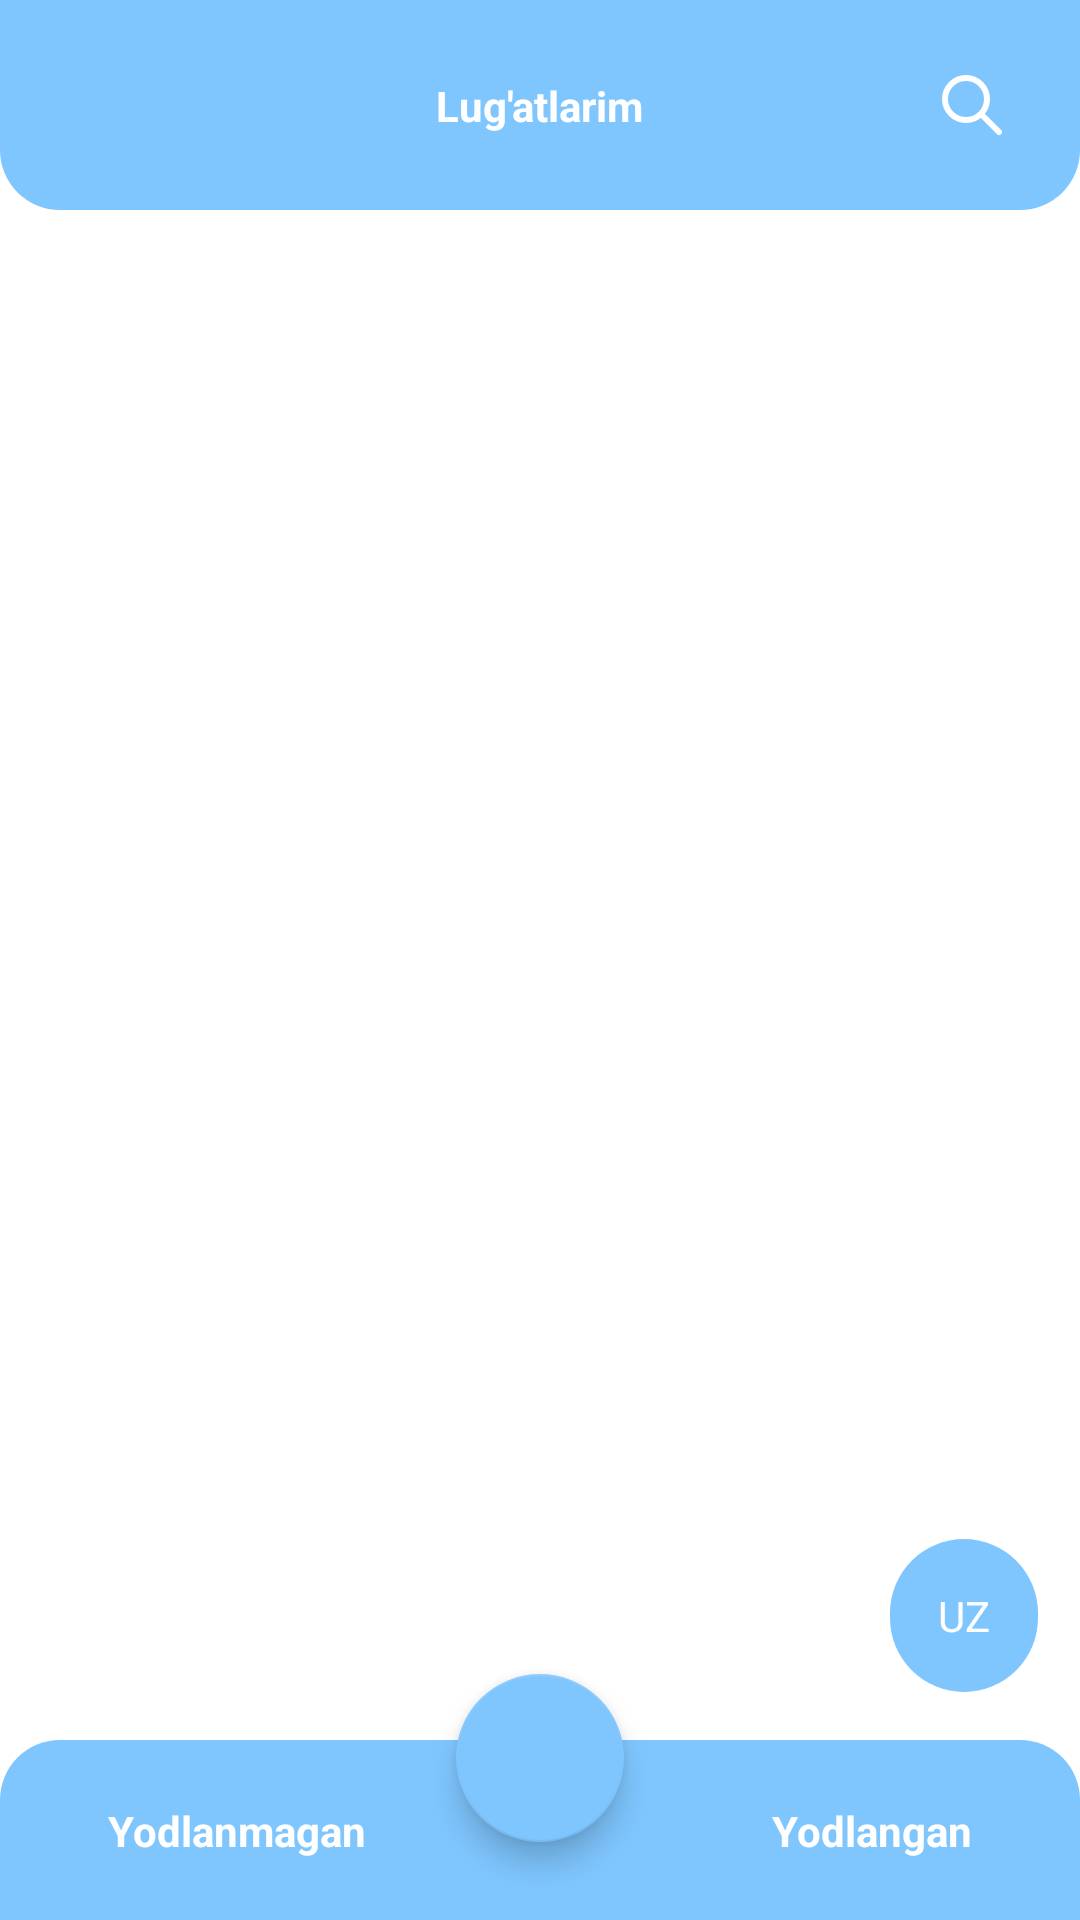

The Android layout XML behind this screen, and the referenced resources:
<!-- AndroidManifest.xml: application theme Theme.Lugat -->
<!-- res/layout/activity_main.xml -->
<?xml version="1.0" encoding="utf-8"?>
<androidx.constraintlayout.widget.ConstraintLayout xmlns:android="http://schemas.android.com/apk/res/android"
    xmlns:app="http://schemas.android.com/apk/res-auto"
    xmlns:tools="http://schemas.android.com/tools"
    android:id="@+id/main"
    android:layout_width="match_parent"
    android:layout_height="match_parent"
    android:background="#FFFFFF"
    android:fitsSystemWindows="true"
    tools:context=".MainActivity">

    <androidx.constraintlayout.widget.ConstraintLayout
        android:id="@+id/start_navigation"
        android:layout_width="match_parent"
        android:layout_height="70dp"
        android:background="@drawable/nav_bg"
        android:padding="20dp"
        app:layout_constraintEnd_toEndOf="parent"
        app:layout_constraintStart_toStartOf="parent"
        app:layout_constraintTop_toTopOf="parent">

        <TextView
            android:id="@+id/text_app"
            android:layout_width="wrap_content"
            android:layout_height="wrap_content"
            android:text="@string/lug_atlarim"
            android:textColor="@color/white"
            android:textStyle="bold"
            app:layout_constraintBottom_toBottomOf="parent"
            app:layout_constraintEnd_toEndOf="parent"
            app:layout_constraintStart_toStartOf="parent"
            app:layout_constraintTop_toTopOf="parent" />

        <ImageView
            android:id="@+id/search_button"
            android:layout_width="wrap_content"
            android:layout_height="wrap_content"
            android:layout_marginEnd="4dp"
            android:contentDescription="@string/search"
            android:src="@drawable/ic_search"
            app:layout_constraintBottom_toBottomOf="parent"
            app:layout_constraintEnd_toEndOf="parent"
            app:layout_constraintTop_toTopOf="parent" />

    </androidx.constraintlayout.widget.ConstraintLayout>


    <LinearLayout
        android:id="@+id/linear_layout_content"
        android:layout_width="match_parent"
        android:layout_height="0dp"
        android:background="#FFFFFF"
        android:orientation="vertical"
        app:layout_constraintBottom_toTopOf="@+id/bottom_navigation"
        app:layout_constraintEnd_toEndOf="parent"
        app:layout_constraintStart_toStartOf="parent"
        app:layout_constraintTop_toBottomOf="@+id/start_navigation" />


    <TextView
        android:id="@+id/setLongLangButton"
        android:layout_width="wrap_content"
        android:layout_height="wrap_content"
        android:layout_marginBottom="76dp"
        android:layout_marginEnd="14dp"
        android:text="@string/uz"
        android:textColor="@color/white"
        android:padding="16dp"
        android:background="@drawable/item_textview_round_bg"
        app:layout_constraintBottom_toBottomOf="parent"
        app:layout_constraintEnd_toEndOf="parent"
        tools:ignore="HardcodedText" />


    <com.google.android.material.floatingactionbutton.FloatingActionButton
        android:id="@+id/addButton"
        android:layout_width="wrap_content"
        android:layout_height="wrap_content"
        android:layout_marginBottom="26dp"
        android:contentDescription="@string/app_name"
        android:elevation="10dp"
        android:src="@drawable/ic_add"
        app:backgroundTint="@color/blue"
        app:layout_constraintBottom_toBottomOf="parent"
        app:layout_constraintEnd_toEndOf="parent"
        app:layout_constraintStart_toStartOf="parent"
        app:tint="@color/white" />

    <androidx.constraintlayout.widget.ConstraintLayout
        android:id="@+id/bottom_navigation"
        android:layout_width="match_parent"
        android:layout_height="60dp"
        android:background="@drawable/nav_bg_btn"
        android:paddingStart="20dp"
        android:paddingEnd="20dp"
        app:layout_constraintBottom_toBottomOf="parent"
        app:layout_constraintEnd_toEndOf="parent"
        app:layout_constraintStart_toStartOf="parent">

        <TextView
            android:id="@+id/btn_yodlanmagan"
            android:layout_width="wrap_content"
            android:layout_height="wrap_content"
            android:paddingHorizontal="16dp"
            android:paddingVertical="8dp"
            android:text="@string/yodlanmagan"
            android:textColor="@color/white"
            android:textStyle="bold"
            app:layout_constraintBottom_toBottomOf="parent"
            app:layout_constraintStart_toStartOf="parent"
            app:layout_constraintTop_toTopOf="parent" />

        <TextView
            android:id="@+id/btn_yodlangan"
            android:layout_width="wrap_content"
            android:layout_height="wrap_content"
            android:paddingHorizontal="16dp"
            android:paddingVertical="8dp"
            android:text="@string/yodlangan"
            android:textColor="@color/white"
            android:textStyle="bold"
            app:layout_constraintBottom_toBottomOf="parent"
            app:layout_constraintEnd_toEndOf="parent"
            app:layout_constraintTop_toTopOf="parent" />
    </androidx.constraintlayout.widget.ConstraintLayout>

</androidx.constraintlayout.widget.ConstraintLayout>
<!-- resources referenced by this layout -->
<resources>
  <color name="blue">#7FC6FF</color>
  <color name="white">#FFFFFFFF</color>
  <!-- drawable ic_search (drawable) -->
  <vector xmlns:android="http://schemas.android.com/apk/res/android"
      android:width="24dp"
      android:height="24dp"
      android:viewportWidth="24"
      android:viewportHeight="24">
    <path
        android:pathData="M15,15L21,21M10,17C6.134,17 3,13.866 3,10C3,6.134 6.134,3 10,3C13.866,3 17,6.134 17,10C17,13.866 13.866,17 10,17Z"
        android:strokeLineJoin="round"
        android:strokeWidth="2"
        android:fillColor="#00000000"
        android:strokeColor="@color/white"
        android:strokeLineCap="round"/>
  </vector>
  <!-- drawable item_textview_round_bg (drawable) -->
  <?xml version="1.0" encoding="utf-8"?>
  <shape xmlns:android="http://schemas.android.com/apk/res/android">
  
      <corners android:radius="10000dp"/>
      <gradient android:endColor="@color/blue"
          android:startColor="@color/blue" />
  </shape>
  <!-- drawable nav_bg (drawable) -->
  <shape xmlns:android="http://schemas.android.com/apk/res/android">
      <solid android:color="@color/blue" />
      <corners
          android:bottomLeftRadius="20dp"
          android:bottomRightRadius="20dp"/>
  </shape>
  <!-- drawable nav_bg_btn (drawable) -->
  <shape xmlns:android="http://schemas.android.com/apk/res/android">
      <solid android:color="@color/blue" />
      <corners
          android:topLeftRadius="20dp"
          android:topRightRadius="20dp"/>
  </shape>
  <string name="app_name">Lug\'at</string>
  <string name="lug_atlarim">Lug\'atlarim</string>
  <string name="search">Search</string>
  <string name="uz">UZ</string>
  <string name="yodlangan">Yodlangan</string>
  <string name="yodlanmagan">Yodlanmagan</string>
  <style name="Theme.Lugat" parent="Theme.MaterialComponents.DayNight.NoActionBar">
          
          <item name="colorPrimary">@color/lavender</item>
          <item name="colorPrimaryVariant">@color/lavender</item>
          <item name="colorOnPrimary">@color/lavender</item>
          
          <item name="colorSecondary">@color/black</item>
          <item name="colorSecondaryVariant">@color/teal_700</item>
          <item name="colorOnSecondary">@color/black</item>
          
          
          <item name="android:statusBarColor">@color/blue</item>
          <item name="android:windowOptOutEdgeToEdgeEnforcement">true</item>
  
  
      </style>
  <color name="lavender">#8692f7</color>
  <color name="black">#FF000000</color>
  <color name="teal_700">#FF018786</color>
</resources>
